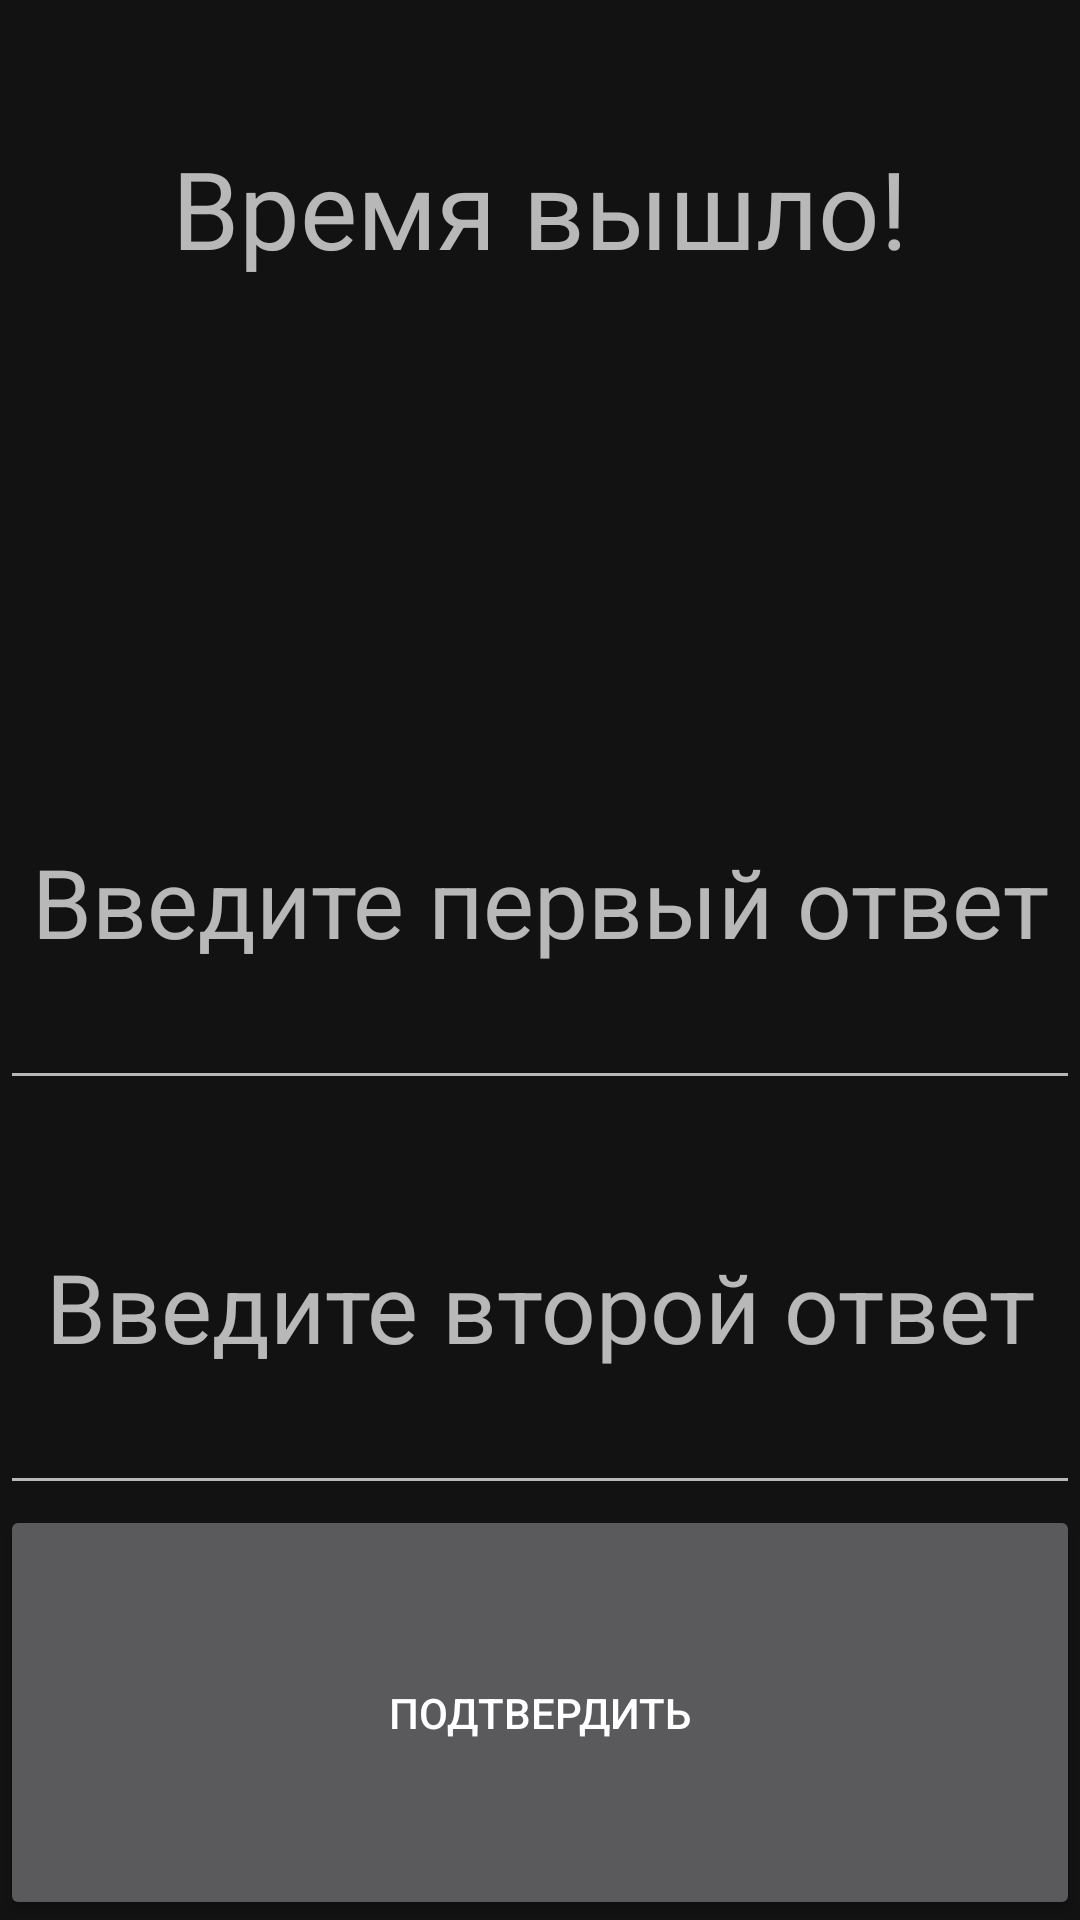

This screen was rendered from an Android layout file. Write that file and the resources it references.
<!-- AndroidManifest.xml: application theme Theme.Smart_alarm -->
<!-- res/layout/alarm.xml -->
<?xml version="1.0" encoding="utf-8"?>
<LinearLayout xmlns:android="http://schemas.android.com/apk/res/android"
    xmlns:app="http://schemas.android.com/apk/res-auto"
    xmlns:tools="http://schemas.android.com/tools"
    android:layout_width="match_parent"
    android:layout_height="match_parent"
    android:orientation="vertical"
    android:id="@+id/layout"
    tools:context=".MainActivity">


    <TextView
        android:id="@+id/alarm_text"
        android:layout_width="match_parent"
        android:layout_height="wrap_content"
        android:layout_gravity="center"
        android:layout_weight="2"
        android:gravity="center"
        android:text="Время вышло!"
        android:textSize="36dp"
        />

    <TextView
        android:id="@+id/equationText"
        android:layout_width="match_parent"
        android:layout_height="wrap_content"
        android:layout_gravity="center"
        android:layout_weight="1"
        android:gravity="center"
        android:text=""
        android:textSize="36dp" />

    <EditText
        android:id="@+id/text1"
        android:layout_width="match_parent"
        android:layout_height="0dp"
        android:layout_weight="3"
        android:gravity="center"
        android:textSize="32sp"
        android:inputType="number"
        android:digits="0123456789-"
        android:hint="Введите первый ответ" />

    <EditText
        android:id="@+id/text2"
        android:layout_width="match_parent"
        android:layout_height="0dp"
        android:layout_weight="3"
        android:gravity="center"
        android:textSize="32sp"
        android:inputType="number"
        android:digits="0123456789-"
        android:hint="Введите второй ответ" />

    <Button
        android:id="@+id/alarm_off"
        android:layout_width="match_parent"
        android:layout_height="wrap_content"
        android:layout_gravity="center"
        android:layout_weight="2"
        android:text="Подтвердить" />


</LinearLayout>
<!-- resources referenced by this layout -->
<resources>
  <style name="Theme.Smart_alarm" parent="Theme.MaterialComponents.NoActionBar">
          
          <item name="colorPrimary">@color/purple_500</item>
          <item name="colorPrimaryVariant">@color/purple_700</item>
          <item name="colorOnPrimary">@color/white</item>
          
          <item name="colorSecondary">@color/teal_200</item>
          <item name="colorSecondaryVariant">@color/teal_700</item>
          <item name="colorOnSecondary">@color/black</item>
          
          <item name="android:statusBarColor" tools:targetApi="l">?attr/colorPrimaryVariant</item>
          
      </style>
  <color name="purple_500">#FF6200EE</color>
  <color name="purple_700">#FF3700B3</color>
  <color name="white">#FFFFFFFF</color>
  <color name="teal_200">#FF03DAC5</color>
  <color name="teal_700">#FF018786</color>
  <color name="black">#FF000000</color>
</resources>
